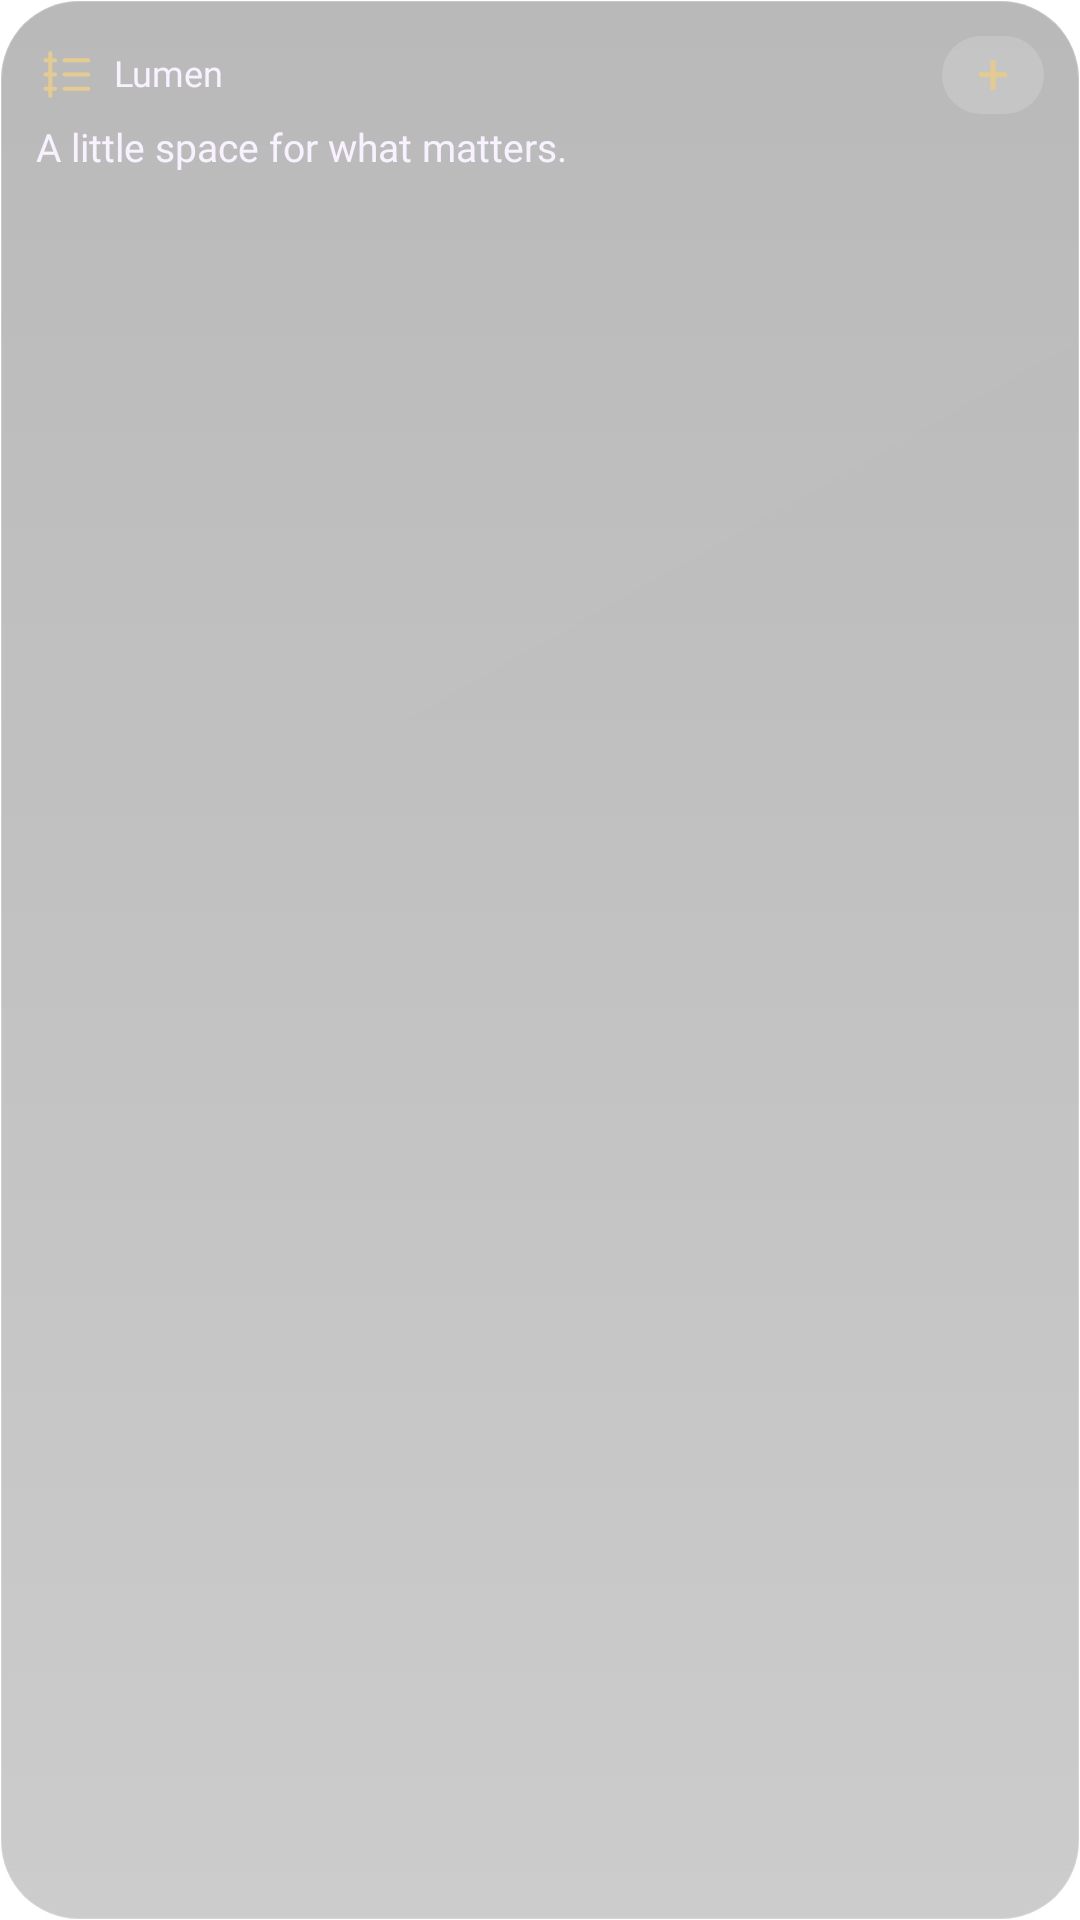

Android layout source for this screen:
<!-- AndroidManifest.xml: application theme Theme.Lumen -->
<!-- res/layout/lumen_widget.xml -->
<?xml version='1.0' encoding='utf-8'?>
<LinearLayout xmlns:android="http://schemas.android.com/apk/res/android" android:id="@+id/widget_root" android:layout_width="match_parent" android:layout_height="match_parent" android:orientation="vertical" android:padding="12dp" android:background="@drawable/widget_glass_dark_balanced">
    <LinearLayout android:layout_width="match_parent" android:layout_height="wrap_content" android:orientation="horizontal" android:gravity="center_vertical">
        <ImageView android:id="@+id/widget_icon" android:layout_width="19dp" android:layout_height="19dp" android:contentDescription="@null" android:src="@drawable/widget_ic_tasks" />
        <TextView android:id="@+id/widget_title" android:layout_width="0dp" android:layout_weight="1" android:layout_height="wrap_content" android:layout_marginStart="7dp" android:text="@string/widget_name" android:textColor="#F8F1FF" android:textSize="12sp" android:fontFamily="@font/outfit_medium" android:maxLines="1" android:ellipsize="end" android:includeFontPadding="false" />
        <TextView android:id="@+id/widget_action" android:layout_width="34dp" android:layout_height="26dp" android:gravity="center" android:text="@string/widget_plus" android:textSize="19sp" android:textColor="#E4CB91" android:contentDescription="@string/widget_open" android:background="@drawable/widget_control" android:includeFontPadding="false" />
    </LinearLayout>
    <TextView android:id="@+id/widget_detail" android:layout_width="match_parent" android:layout_height="wrap_content" android:layout_marginTop="4dp" android:text="@string/widget_preview_detail" android:textColor="#F8F1FF" android:textSize="13sp" android:fontFamily="@font/outfit_medium" android:maxLines="2" android:ellipsize="end" android:includeFontPadding="false" />
    <Chronometer android:id="@+id/widget_timer" android:layout_width="match_parent" android:layout_height="24dp" android:textColor="#F8F1FF" android:textSize="20sp" android:fontFamily="@font/outfit_medium" android:visibility="gone" android:includeFontPadding="false" />
    <TextView android:id="@+id/widget_status" android:layout_width="match_parent" android:layout_height="wrap_content" android:layout_marginTop="2dp" android:textColor="#C4F8F1FF" android:textSize="10sp" android:maxLines="2" android:ellipsize="end" android:includeFontPadding="false" />
    <LinearLayout android:id="@+id/widget_photos" android:layout_width="match_parent" android:layout_height="44dp" android:layout_marginTop="4dp" android:orientation="horizontal" android:gravity="center_vertical" android:visibility="gone">
        <ImageView android:id="@+id/widget_photo1" android:layout_width="0dp" android:layout_weight="1" android:layout_height="40dp" android:layout_marginEnd="4dp" android:scaleType="centerCrop" android:background="@drawable/widget_photo_frame" android:contentDescription="@string/widget_photo" android:visibility="gone" />
        <ImageView android:id="@+id/widget_photo2" android:layout_width="0dp" android:layout_weight="1" android:layout_height="40dp" android:layout_marginEnd="4dp" android:scaleType="centerCrop" android:background="@drawable/widget_photo_frame" android:contentDescription="@string/widget_photo" android:visibility="gone" />
        <ImageView android:id="@+id/widget_photo3" android:layout_width="0dp" android:layout_weight="1" android:layout_height="40dp" android:layout_marginEnd="4dp" android:scaleType="centerCrop" android:background="@drawable/widget_photo_frame" android:contentDescription="@string/widget_photo" android:visibility="gone" />
        <ImageView android:id="@+id/widget_photo4" android:layout_width="0dp" android:layout_weight="1" android:layout_height="40dp" android:layout_marginEnd="4dp" android:scaleType="centerCrop" android:background="@drawable/widget_photo_frame" android:contentDescription="@string/widget_photo" android:visibility="gone" />
    </LinearLayout>
    <LinearLayout android:id="@+id/widget_photo_names" android:layout_width="match_parent" android:layout_height="12dp" android:orientation="horizontal" android:visibility="gone">
        <TextView android:id="@+id/widget_person1" android:layout_width="0dp" android:layout_weight="1" android:layout_height="match_parent" android:textColor="#C4F8F1FF" android:textSize="9sp" android:gravity="center" android:maxLines="1" android:ellipsize="end" android:includeFontPadding="false" />
        <TextView android:id="@+id/widget_person2" android:layout_width="0dp" android:layout_weight="1" android:layout_height="match_parent" android:textColor="#C4F8F1FF" android:textSize="9sp" android:gravity="center" android:maxLines="1" android:ellipsize="end" android:includeFontPadding="false" />
        <TextView android:id="@+id/widget_person3" android:layout_width="0dp" android:layout_weight="1" android:layout_height="match_parent" android:textColor="#C4F8F1FF" android:textSize="9sp" android:gravity="center" android:maxLines="1" android:ellipsize="end" android:includeFontPadding="false" />
        <TextView android:id="@+id/widget_person4" android:layout_width="0dp" android:layout_weight="1" android:layout_height="match_parent" android:textColor="#C4F8F1FF" android:textSize="9sp" android:gravity="center" android:maxLines="1" android:ellipsize="end" android:includeFontPadding="false" />
    </LinearLayout>
    <LinearLayout android:id="@+id/widget_row1" android:layout_width="match_parent" android:layout_height="24dp" android:orientation="horizontal" android:gravity="center_vertical" android:visibility="gone">
        <TextView android:id="@+id/widget_check1" android:layout_width="34dp" android:layout_height="match_parent" android:text="@string/widget_circle" android:textColor="#E4CB91" android:textSize="22sp" android:gravity="center_vertical" android:includeFontPadding="false" />
        <TextView android:id="@+id/widget_task1" android:layout_width="0dp" android:layout_weight="1" android:layout_height="wrap_content" android:textColor="#F8F1FF" android:textSize="12sp" android:maxLines="1" android:ellipsize="end" android:includeFontPadding="false" />
    </LinearLayout>
    <LinearLayout android:id="@+id/widget_row2" android:layout_width="match_parent" android:layout_height="24dp" android:orientation="horizontal" android:gravity="center_vertical" android:visibility="gone">
        <TextView android:id="@+id/widget_check2" android:layout_width="34dp" android:layout_height="match_parent" android:text="@string/widget_circle" android:textColor="#E4CB91" android:textSize="22sp" android:gravity="center_vertical" android:includeFontPadding="false" />
        <TextView android:id="@+id/widget_task2" android:layout_width="0dp" android:layout_weight="1" android:layout_height="wrap_content" android:textColor="#F8F1FF" android:textSize="12sp" android:maxLines="1" android:ellipsize="end" android:includeFontPadding="false" />
    </LinearLayout>
    <TextView android:id="@+id/widget_button" android:layout_width="match_parent" android:layout_height="28dp" android:layout_marginTop="4dp" android:gravity="center" android:textColor="#2A1048" android:fontFamily="@font/outfit_medium" android:textSize="12sp" android:background="@drawable/widget_pill" android:visibility="gone" android:includeFontPadding="false" />
    <ProgressBar android:id="@+id/widget_meter" android:layout_width="match_parent" android:layout_height="4dp" android:layout_marginTop="8dp" android:max="100" android:progressTint="#C084FC" android:progressBackgroundTint="#33E4C6FF" android:visibility="gone" style="?android:attr/progressBarStyleHorizontal" />
</LinearLayout>
<!-- resources referenced by this layout -->
<resources>
  <!-- drawable widget_control (drawable) -->
  <?xml version="1.0" encoding="utf-8"?>
  <shape xmlns:android="http://schemas.android.com/apk/res/android">
      <corners android:radius="16dp" />
      <solid android:color="#28FFFFFF" />
  </shape>
  <!-- drawable widget_glass_dark_balanced (drawable) -->
  <?xml version="1.0" encoding="utf-8"?>
  <layer-list xmlns:android="http://schemas.android.com/apk/res/android">
    <item><shape>
      <corners android:radius="26dp" />
      <gradient android:angle="270" android:startColor="#47000000" android:endColor="#33000000" />
      <stroke android:width="0.8dp" android:color="#33FFFFFF" />
  </shape></item>
    <item><shape>
      <corners android:radius="26dp" />
      <gradient android:angle="315" android:startColor="#04FFFFFF" android:endColor="#00FFFFFF" />
    </shape></item>
  </layer-list>
  <!-- drawable widget_ic_tasks (drawable) -->
  <vector xmlns:android="http://schemas.android.com/apk/res/android" android:width="24dp" android:height="24dp" android:viewportWidth="24" android:viewportHeight="24"><path android:pathData="M4,6 L8,6 M12,6 L22,6 M4,12 L8,12 M12,12 L22,12 M4,18 L8,18 M12,18 L22,18 M6,3 L6,9 M6,9 L6,15 M6,15 L6,21" android:fillColor="@android:color/transparent" android:strokeColor="#E4CB91" android:strokeWidth="1.7" android:strokeLineCap="round" android:strokeLineJoin="round" /></vector>
  <!-- drawable widget_photo_frame (drawable) -->
  <?xml version="1.0" encoding="utf-8"?>
  <shape xmlns:android="http://schemas.android.com/apk/res/android">
      <corners android:radius="16dp" />
      <solid android:color="#3314061F" />
  </shape>
  <!-- drawable widget_pill (drawable) -->
  <?xml version="1.0" encoding="utf-8"?>
  <shape xmlns:android="http://schemas.android.com/apk/res/android">
      <corners android:radius="22dp" />
      <gradient android:angle="270" android:startColor="#EAD8AD" android:endColor="#DBC18A" />
      <stroke android:width="0.7dp" android:color="#50FFFFFF" />
  </shape>
  <string name="widget_circle">○</string>
  <string name="widget_name">Lumen</string>
  <string name="widget_open">Open widget</string>
  <string name="widget_photo">Photo</string>
  <string name="widget_plus">+</string>
  <string name="widget_preview_detail">A little space for what matters.</string>
  <style name="Theme.Lumen" parent="android:Theme.Material.NoActionBar">
          <item name="android:windowShowWallpaper">true</item>
          <item name="android:windowBackground">@android:color/transparent</item>
          <item name="android:colorBackgroundCacheHint">@null</item>
          <item name="android:statusBarColor">@android:color/transparent</item>
          <item name="android:navigationBarColor">@android:color/transparent</item>
          <item name="android:windowDrawsSystemBarBackgrounds">true</item>
          <item name="android:windowLightStatusBar">false</item>
      </style>
</resources>
